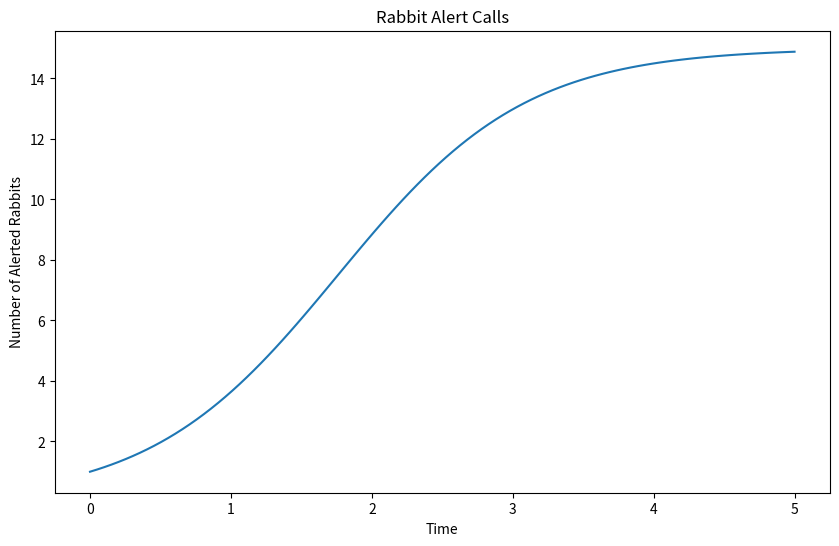

Reproduce this figure in Python.
import numpy as np
from sympy import Eq, Equality, diff, Function, Symbol, lambdify, Rational
from sympy.solvers import dsolve
from sympy.abc import t
import matplotlib.pyplot as plt
import argparse

"""
Rabbit Threat Detection Differential Equation Modeler

Models the spread of predator awareness throughout a rabbit population
using differential equations.

Motivation:
Inspired by research suggesting that European rabbits may use visual
signals (e.g., tail-flagging) to communicate danger to conspecifics.

Assumptions:
- The rabbit population contains at least one rabbit.
- One or more rabbits may initially detect a predator.
- The spread rate is derived from the product of the initial population
and a user-supplied proportionality constant (k): r = k*P_0
- The proportionality constant (k) is intended to satisfy the relationship
0 < k <= 1 to prevent explosion or inflated answers
- All rabbits are equally capable of receiving and transmitting alerts.
- Environmental factors (terrain, vegetation, weather, visibility)
  are ignored.
- Predator behavior is not modeled.
- Once a rabbit becomes alerted, it remains alerted for the duration
  of the simulation.
- Time is treated as continuous in the differential equation model.
- Population size is fixed and does not account for rabbits born or dead

Limitations:
- The model does not account for communication failures.
- The model does not account for spatial distance between rabbits.
- The model does not distinguish between adults, juveniles, or rabbits
  with offspring.
- The proportionality constant is hypothetical and should not be interpreted
  as a measured biological quantity.

Future Work:
- Estimate spread-rate parameters from observational data.
- Introduce spatial constraints on rabbit communication.
- Add stochastic (probabilistic) signaling behavior.
- Compare exponential, logistic, and capped-growth models.
"""

def form_differential_equation(spread_rate: float, initial_population: int):
    A = Function('A')
    return Eq(diff(A(t), t), spread_rate * initial_population * A(t) * (1 - A(t) / initial_population))

def solve_equation(equation: Eq, a_0: int):
    A = Function('A')
    solution = dsolve(equation, ics={A(0): a_0}, hint='Bernoulli')
    return solution

# deprecated: new approach is continuous instead of discrete and considers the whole function
def gather_data(solution: Equality):
    right = solution.rhs
    times = []
    num_alerted = []
    for i in range(5):
        times.append(i)
        num_alerted.append(right.subs(t, i))
    return times, num_alerted

def gather_data(solution: Equality,
                start_time: float,
                end_time: float,
                num_points: int):
    time_values = np.linspace(start_time, end_time, num_points)

    alert_function = lambdify(
        t,
        solution.rhs,
        modules=['numpy']
    )

    alert_values = alert_function(time_values)

    return time_values, alert_values

if __name__=="__main__":
    parser = argparse.ArgumentParser(description="Insert parameters for modeling rabbit alert calls.")
    parser.add_argument("--capacity", type=int, default=15, help="Maximum number of rabbits in the population")
    parser.add_argument("--initial_alerted", type=int, default=1, help="Number of rabbits that detect the predator immediately")
    parser.add_argument("--spread_rate", type=float, default = 0.1, help="Fastness of how rabbits alert each other")
    args = parser.parse_args()
    
    rate = Rational(str(args.spread_rate))
    equation = form_differential_equation(rate, args.capacity)
    solution = solve_equation(equation, args.initial_alerted)
    
    time_values = np.linspace(0, 5, 100)
    alert = lambdify(t, solution.rhs, modules=['numpy'])
    alert_values = alert(time_values)
    
    print(f"EQUATION: {equation}")
    print(f"SOLUTION: {solution}")
    
    print("DATA GATHERING:")
    print(f"t: {time_values}")
    print(f"A(t): {alert_values}")
    
    # prepare the plot
    plt.figure(figsize=(10,6))
    plt.title("Rabbit Alert Calls")
    plt.xlabel("Time")
    plt.ylabel("Number of Alerted Rabbits")
    plt.plot(time_values, alert_values)
    
    plt.savefig(f"rabbit_alerts_naive_initial_{args.initial_alerted}_rate_{args.spread_rate}_logistic.png")
